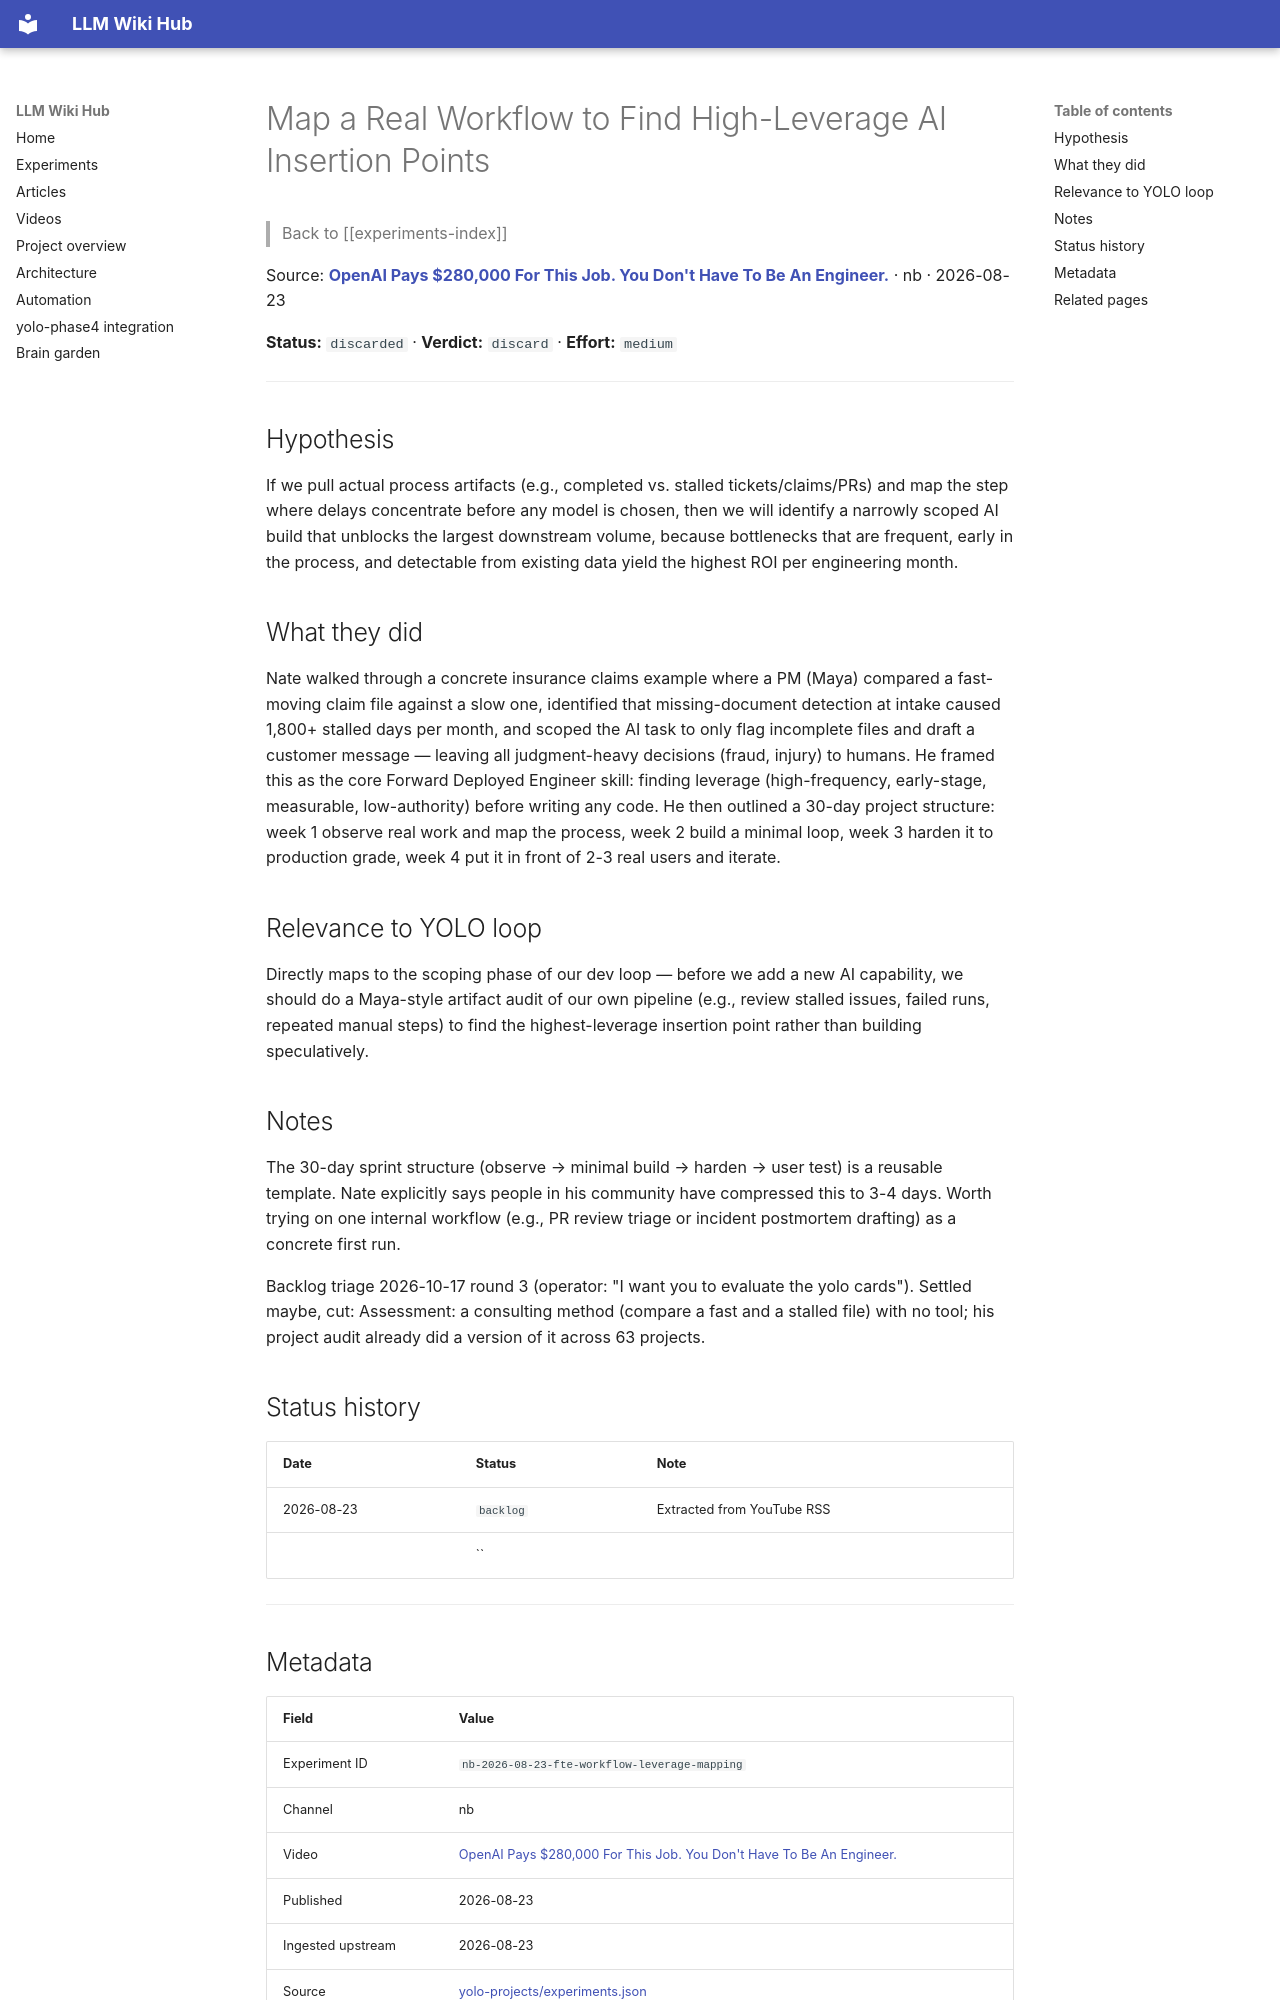

repository: Anguijm/llm-wiki-hub · page: experiments/nb-2026-08-23-fte-workflow-leverage-mapping/index.html · generator: mkdocs

# Map a Real Workflow to Find High-Leverage AI Insertion Points

> Back to [[experiments-index]]

Source: **[OpenAI Pays $280,000 For This Job. You Don't Have To Be An Engineer.](https://www.youtube.com/watch?v=0bLI31EFDDs)** · nb · 2026-08-23

**Status:** `discarded` · **Verdict:** `discard` · **Effort:** `medium`

---

## Hypothesis

If we pull actual process artifacts (e.g., completed vs. stalled tickets/claims/PRs) and map the step where delays concentrate before any model is chosen, then we will identify a narrowly scoped AI build that unblocks the largest downstream volume, because bottlenecks that are frequent, early in the process, and detectable from existing data yield the highest ROI per engineering month.

## What they did

Nate walked through a concrete insurance claims example where a PM (Maya) compared a fast-moving claim file against a slow one, identified that missing-document detection at intake caused 1,800+ stalled days per month, and scoped the AI task to only flag incomplete files and draft a customer message — leaving all judgment-heavy decisions (fraud, injury) to humans. He framed this as the core Forward Deployed Engineer skill: finding leverage (high-frequency, early-stage, measurable, low-authority) before writing any code. He then outlined a 30-day project structure: week 1 observe real work and map the process, week 2 build a minimal loop, week 3 harden it to production grade, week 4 put it in front of 2-3 real users and iterate.

## Relevance to YOLO loop

Directly maps to the scoping phase of our dev loop — before we add a new AI capability, we should do a Maya-style artifact audit of our own pipeline (e.g., review stalled issues, failed runs, repeated manual steps) to find the highest-leverage insertion point rather than building speculatively.

## Notes

The 30-day sprint structure (observe → minimal build → harden → user test) is a reusable template. Nate explicitly says people in his community have compressed this to 3-4 days. Worth trying on one internal workflow (e.g., PR review triage or incident postmortem drafting) as a concrete first run.

Backlog triage 2026-10-17 round 3 (operator: "I want you to evaluate the yolo cards"). Settled maybe, cut: Assessment: a consulting method (compare a fast and a stalled file) with no tool; his project audit already did a version of it across 63 projects.

## Status history

| Date | Status | Note |
|---|---|---|
| 2026-08-23 | `backlog` | Extracted from YouTube RSS |
|  | `` |  |

---
